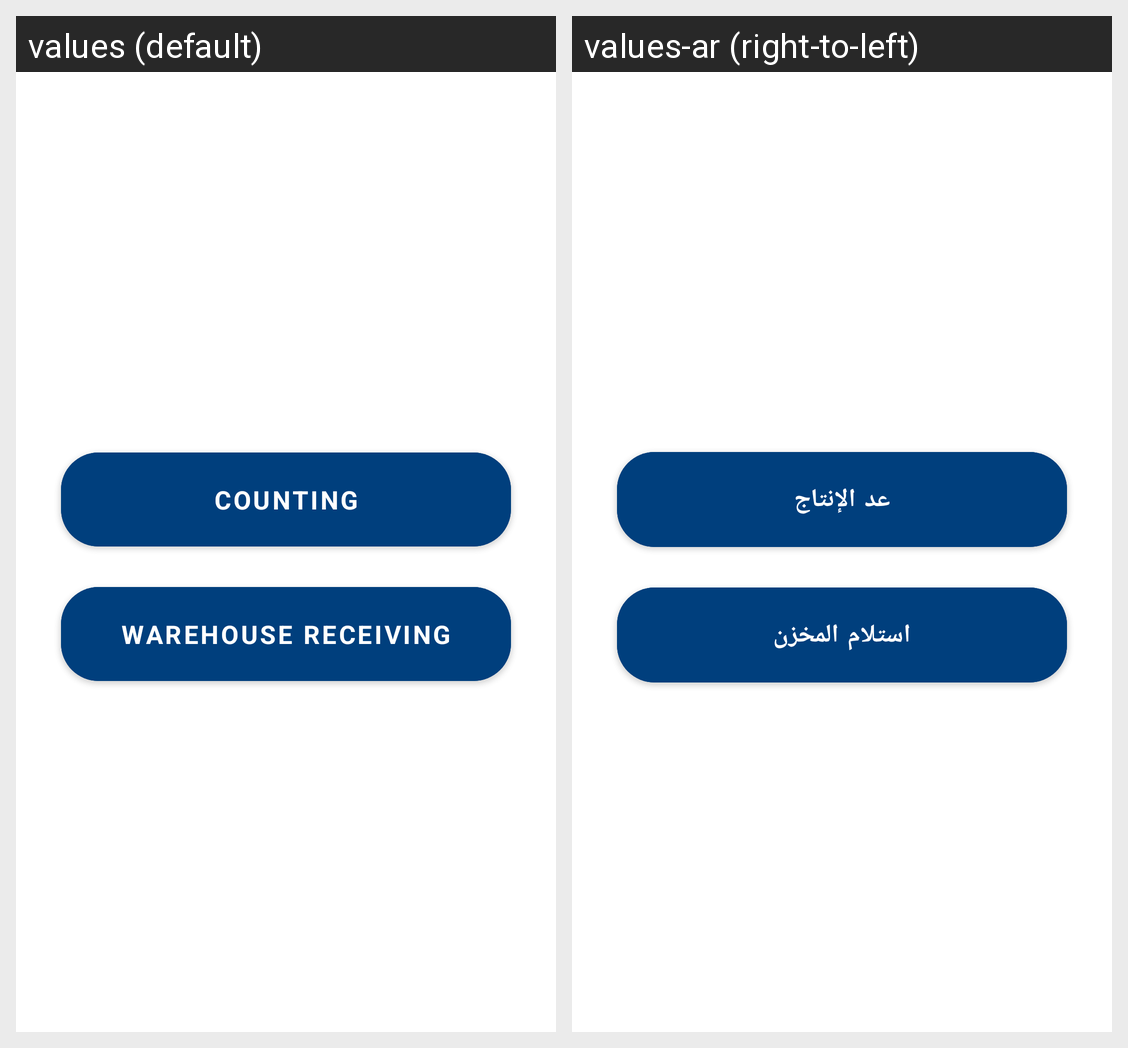

Here is an Android app screen in its default locale and in the app's own translations. Write out the translated-string differences for the strings that appear on this screen.
Android screen res/layout/fragment_warehouses_main.xml rendered under 2 locales, left to right: values (default), values-ar (right-to-left). Device: Nexus 5 (rendered at 1080×1920; each locale shown at half size, 540×960, under a caption strip naming it); theme MainTheme.
Strings drawn on this screen, with the default value and each locale's value (text and hints the layout hard-codes, and strings that could not be matched under every locale, appear in the picture but are not listed):

counting
  values: Counting
  values-ar: عد الإنتاج

warehouse_receiving
  values: Warehouse receiving
  values-ar: استلام المخزن
